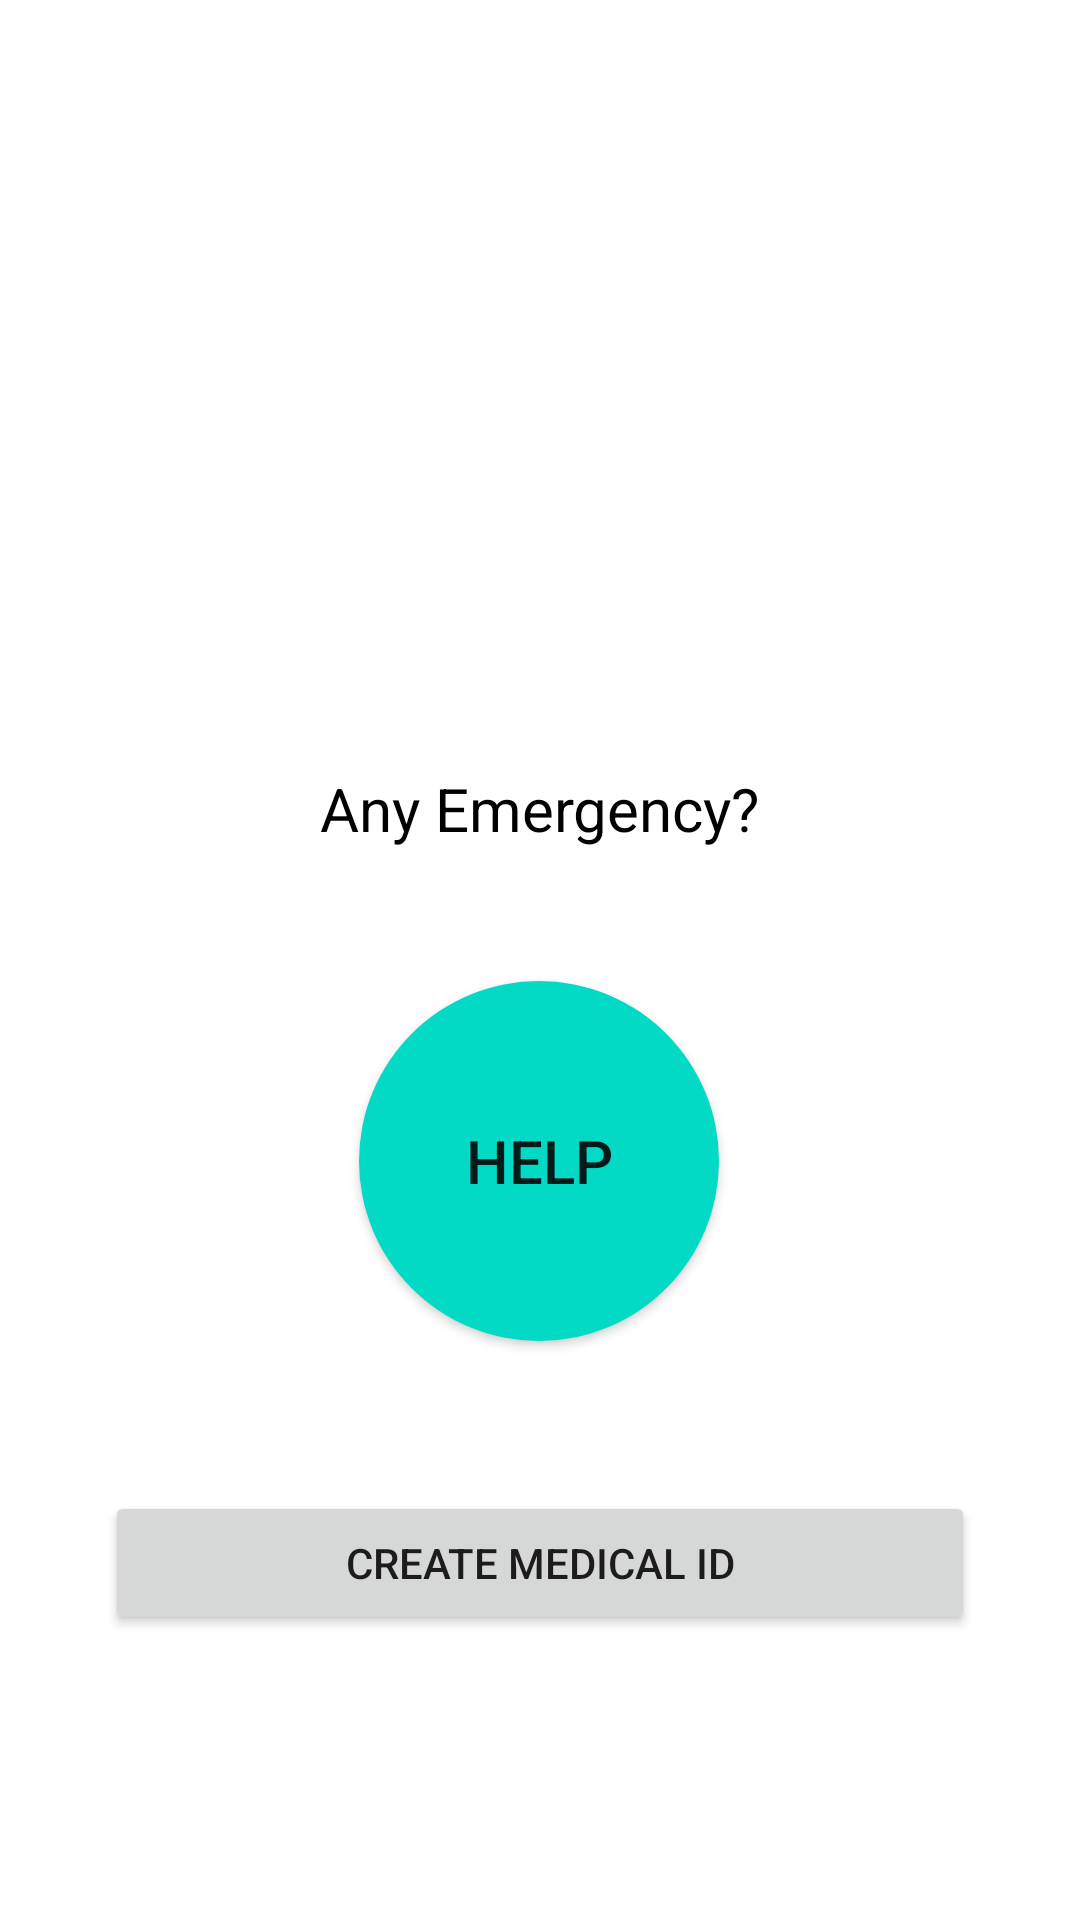

Write the Android layout XML for this screen, with the resource values it uses.
<!-- AndroidManifest.xml: application theme Theme.Pravart -->
<!-- res/layout/fragment_home.xml -->
<?xml version="1.0" encoding="utf-8"?>
<androidx.constraintlayout.widget.ConstraintLayout xmlns:android="http://schemas.android.com/apk/res/android"
    xmlns:app="http://schemas.android.com/apk/res-auto"
    xmlns:tools="http://schemas.android.com/tools"
    android:layout_width="match_parent"
    android:layout_height="match_parent"
    tools:context=".ui.home.HomeFragment"
    android:padding="15dp">


    <ImageView
        android:id="@+id/imageView"
        android:layout_width="match_parent"
        android:layout_height="200dp"
        android:layout_marginBottom="90dp"
        app:layout_constraintBottom_toTopOf="@+id/Accident_text"
        app:layout_constraintEnd_toEndOf="parent"
        app:layout_constraintHorizontal_bias="0.551"
        app:layout_constraintStart_toStartOf="parent" />

    <Button
        android:id="@+id/Emergency_Button"
        android:layout_width="120dp"
        android:layout_height="120dp"
        android:layout_margin="50dp"
        android:background="@drawable/emergencyapp"
        android:text="HELP"
        android:textSize="20sp"

        app:layout_constraintBottom_toTopOf="@+id/MedicalCard"
        app:layout_constraintEnd_toEndOf="parent"
        app:layout_constraintHorizontal_bias="0.498"
        app:layout_constraintStart_toStartOf="parent"
        app:layout_constraintTop_toTopOf="parent"
        app:layout_constraintVertical_bias="1.0" />


    <TextView
        android:id="@+id/Accident_text"
        android:layout_width="wrap_content"
        android:layout_height="wrap_content"
        android:layout_marginBottom="44dp"
        android:text="Any Emergency?"
        android:textColor="@color/black"
        android:textSize="20sp"
        app:layout_constraintBottom_toTopOf="@+id/Emergency_Button"
        app:layout_constraintEnd_toEndOf="parent"
        app:layout_constraintStart_toStartOf="parent" />

    <Button
        android:id="@+id/MedicalCard"
        android:layout_width="match_parent"
        android:layout_height="wrap_content"
        android:layout_marginStart="20dp"
        android:layout_marginEnd="20dp"
        android:layout_marginBottom="80dp"
        android:text="Create Medical Id"
        app:layout_constraintBottom_toBottomOf="parent"
        app:layout_constraintEnd_toEndOf="parent"
        app:layout_constraintHorizontal_bias="1.0"
        app:layout_constraintStart_toStartOf="parent" />
</androidx.constraintlayout.widget.ConstraintLayout>
<!-- resources referenced by this layout -->
<resources>
  <!-- drawable emergencyapp (drawable) -->
  <shape android:shape="oval"
      xmlns:android="http://schemas.android.com/apk/res/android" >
  <solid android:color="@color/teal_200"></solid>
  
  
  </shape>
  <style name="Theme.Pravart" parent="Theme.MaterialComponents.DayNight.DarkActionBar">
          
          <item name="colorPrimary">@color/purple_500</item>
          <item name="colorPrimaryVariant">@color/purple_700</item>
          <item name="colorOnPrimary">@color/white</item>
          
          <item name="colorSecondary">@color/teal_200</item>
          <item name="colorSecondaryVariant">@color/teal_700</item>
          <item name="colorOnSecondary">@color/black</item>
          
          <item name="android:statusBarColor" tools:targetApi="l">?attr/colorPrimaryVariant</item>
          
      </style>
  <!-- not gathered from this repository: default colours our renderer supplied (Android Studio template values) -->
  <color name="purple_500">#FF6200EE</color>
  <color name="purple_700">#FF3700B3</color>
  <color name="teal_200">#FF03DAC5</color>
  <color name="teal_700">#FF018786</color>
  <color name="black">#FF000000</color>
  <color name="white">#FFFFFFFF</color>
</resources>
